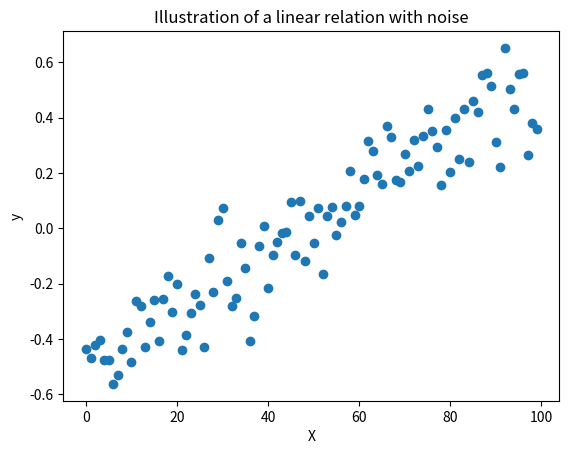

Write Python code to recreate this figure.
# exercise 5.2.1
import numpy as np
import matplotlib.pyplot as plt

# Number of data objects
N = 100

# Attribute values
X = np.array(range(N))

# Noise
eps_mean, eps_std = 0, 0.1
eps = np.array(eps_std * np.random.randn(N) + eps_mean)

# Model parameters
w0 = -0.5
w1 = 0.01

# Outputs
y = w0 + w1 * X + eps

# Make a scatter plot
plt.figure()
plt.plot(X, y, "o")
plt.xlabel("X")
plt.ylabel("y")
plt.title("Illustration of a linear relation with noise")
plt.show()

print("Ran Exercise 5.2.1")
